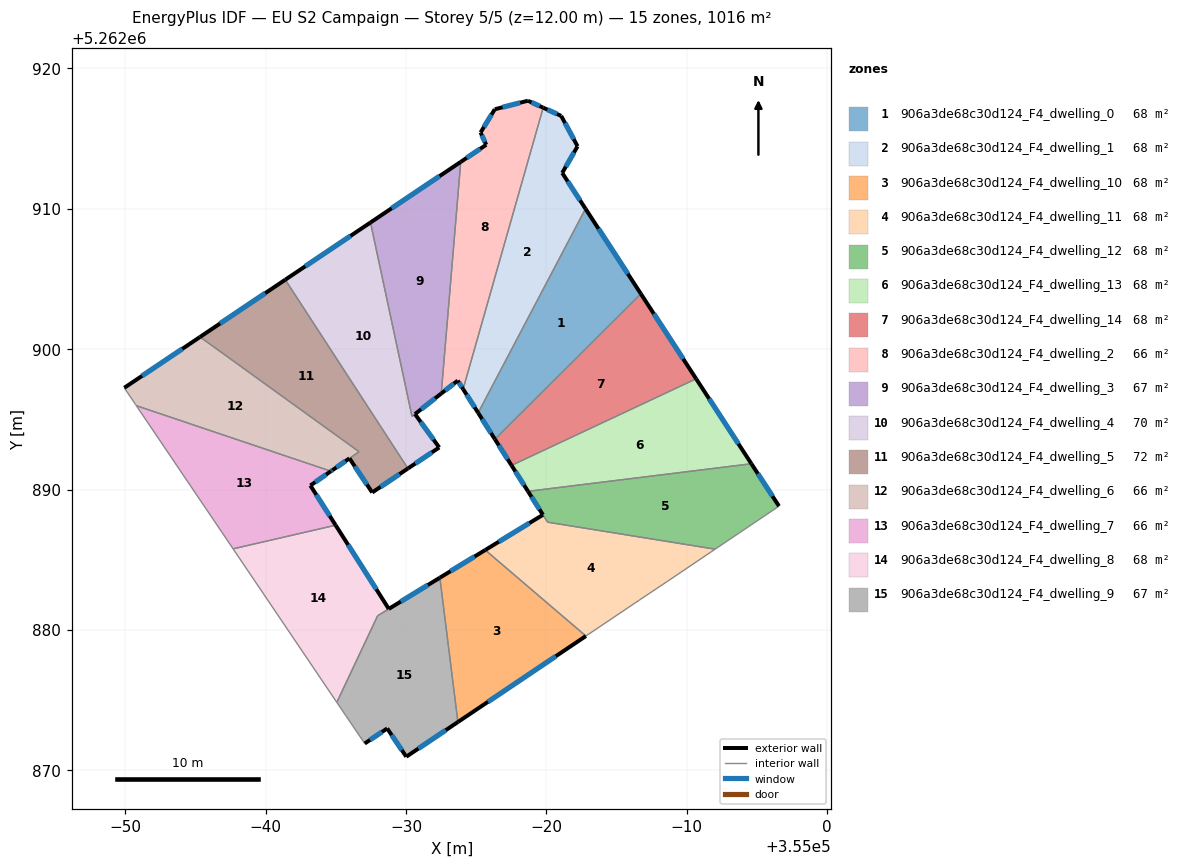
=== STOREY PLAN SPEC (per zone: floor XY polygon, exterior-wall plan segments, windows/doors) ===
zone 1: 906a3de68c30d124_F4_dwelling_0  (67.8 m²)
  floor: (354982.79, 5262910.00) (354986.73, 5262903.94) (354976.34, 5262893.58) (354975.14, 5262895.46)
  exterior wall: (354975.14, 5262895.46) – (354976.34, 5262893.58)  [2.2 m]
    window: (354975.42, 5262895.02) – (354976.05, 5262894.03)  [1.9 m²]
  exterior wall: (354986.73, 5262903.94) – (354982.79, 5262910.00)  [7.2 m]
    window: (354985.80, 5262905.36) – (354983.71, 5262908.58)  [6.1 m²]
  interior walls: 2
zone 2: 906a3de68c30d124_F4_dwelling_1  (67.7 m²)
  floor: (354981.05, 5262916.61) (354982.22, 5262914.45) (354981.13, 5262912.55) (354982.79, 5262910.00) (354975.14, 5262895.46) (354974.07, 5262897.15) (354979.77, 5262917.20)
  exterior wall: (354981.13, 5262912.55) – (354982.22, 5262914.45)  [2.2 m]
    window: (354981.38, 5262913.00) – (354981.97, 5262914.00)  [1.8 m²]
  exterior wall: (354982.79, 5262910.00) – (354981.13, 5262912.55)  [3.0 m]
    window: (354982.40, 5262910.60) – (354981.52, 5262911.95)  [2.6 m²]
  exterior wall: (354974.07, 5262897.15) – (354975.14, 5262895.46)  [2.0 m]
    window: (354974.32, 5262896.76) – (354974.89, 5262895.86)  [1.7 m²]
  exterior wall: (354981.05, 5262916.61) – (354979.77, 5262917.20)  [1.4 m]
    window: (354980.75, 5262916.75) – (354980.07, 5262917.06)  [1.2 m²]
  exterior wall: (354982.22, 5262914.45) – (354981.05, 5262916.61)  [2.5 m]
    window: (354981.95, 5262914.96) – (354981.33, 5262916.10)  [2.1 m²]
  interior walls: 2
zone 3: 906a3de68c30d124_F4_dwelling_10  (67.7 m²)
  floor: (354982.82, 5262879.57) (354973.70, 5262873.44) (354972.41, 5262883.72) (354975.65, 5262885.69)
  exterior wall: (354975.65, 5262885.69) – (354972.41, 5262883.72)  [3.8 m]
    window: (354974.89, 5262885.23) – (354973.17, 5262884.18)  [3.2 m²]
  exterior wall: (354973.70, 5262873.44) – (354982.82, 5262879.57)  [11.0 m]
    window: (354975.84, 5262874.88) – (354980.67, 5262878.13)  [9.3 m²]
  interior walls: 2
zone 4: 906a3de68c30d124_F4_dwelling_11  (68.0 m²)
  floor: (354992.02, 5262885.75) (354988.64, 5262883.48) (354986.60, 5262882.11) (354982.82, 5262879.57) (354975.65, 5262885.69) (354979.76, 5262888.20) (354980.09, 5262887.67)
  exterior wall: (354979.76, 5262888.20) – (354975.65, 5262885.69)  [4.8 m]
    window: (354978.79, 5262887.61) – (354976.61, 5262886.28)  [4.1 m²]
  interior walls: 6
zone 5: 906a3de68c30d124_F4_dwelling_12  (67.5 m²)
  floor: (354994.60, 5262891.84) (354996.57, 5262888.82) (354992.02, 5262885.75) (354980.09, 5262887.67) (354978.69, 5262889.87)
  exterior wall: (354996.57, 5262888.82) – (354994.60, 5262891.84)  [3.6 m]
    window: (354996.11, 5262889.53) – (354995.06, 5262891.13)  [3.0 m²]
  exterior wall: (354978.69, 5262889.87) – (354979.75, 5262888.20)  [2.0 m]
    window: (354978.94, 5262889.48) – (354979.51, 5262888.59)  [1.7 m²]
  interior walls: 4
zone 6: 906a3de68c30d124_F4_dwelling_13  (67.8 m²)
  floor: (354990.67, 5262897.89) (354994.60, 5262891.84) (354978.69, 5262889.87) (354977.52, 5262891.72)
  exterior wall: (354977.52, 5262891.72) – (354978.69, 5262889.87)  [2.2 m]
    window: (354977.79, 5262891.29) – (354978.42, 5262890.31)  [1.8 m²]
  exterior wall: (354994.60, 5262891.84) – (354990.67, 5262897.89)  [7.2 m]
    window: (354993.68, 5262893.26) – (354991.59, 5262896.47)  [6.1 m²]
  interior walls: 2
zone 7: 906a3de68c30d124_F4_dwelling_14  (67.8 m²)
  floor: (354986.73, 5262903.94) (354990.67, 5262897.89) (354977.52, 5262891.72) (354976.34, 5262893.58)
  exterior wall: (354976.34, 5262893.58) – (354977.52, 5262891.72)  [2.2 m]
    window: (354976.61, 5262893.15) – (354977.24, 5262892.16)  [1.9 m²]
  exterior wall: (354990.67, 5262897.89) – (354986.73, 5262903.94)  [7.2 m]
    window: (354989.74, 5262899.31) – (354987.65, 5262902.52)  [6.1 m²]
  interior walls: 2
zone 8: 906a3de68c30d124_F4_dwelling_2  (66.0 m²)
  floor: (354979.77, 5262917.20) (354974.07, 5262897.15) (354973.68, 5262897.76) (354972.51, 5262896.84) (354973.90, 5262913.34) (354975.71, 5262914.55) (354975.31, 5262915.43) (354976.33, 5262917.08) (354978.69, 5262917.69)
  exterior wall: (354975.31, 5262915.43) – (354975.71, 5262914.55)  [1.0 m]
    window: (354975.41, 5262915.23) – (354975.62, 5262914.76)  [0.8 m²]
  exterior wall: (354976.33, 5262917.08) – (354975.31, 5262915.43)  [1.9 m]
    window: (354976.09, 5262916.70) – (354975.55, 5262915.82)  [1.6 m²]
  exterior wall: (354978.69, 5262917.69) – (354976.33, 5262917.08)  [2.4 m]
    window: (354978.13, 5262917.55) – (354976.88, 5262917.23)  [2.1 m²]
  exterior wall: (354979.77, 5262917.20) – (354978.69, 5262917.69)  [1.2 m]
    window: (354979.52, 5262917.31) – (354978.94, 5262917.58)  [1.0 m²]
  exterior wall: (354973.68, 5262897.76) – (354974.07, 5262897.15)  [0.7 m]
    window: (354973.78, 5262897.62) – (354973.98, 5262897.29)  [0.6 m²]
  exterior wall: (354972.51, 5262896.84) – (354973.68, 5262897.76)  [1.5 m]
    window: (354972.79, 5262897.05) – (354973.41, 5262897.54)  [1.3 m²]
  exterior wall: (354975.71, 5262914.55) – (354973.90, 5262913.34)  [2.2 m]
    window: (354975.29, 5262914.27) – (354974.33, 5262913.62)  [1.8 m²]
  interior walls: 2
zone 9: 906a3de68c30d124_F4_dwelling_3  (66.8 m²)
  floor: (354973.90, 5262913.34) (354972.51, 5262896.84) (354970.64, 5262895.38) (354970.43, 5262895.21) (354967.47, 5262909.02)
  exterior wall: (354973.90, 5262913.34) – (354967.47, 5262909.02)  [7.7 m]
    window: (354972.39, 5262912.32) – (354968.98, 5262910.03)  [6.5 m²]
  exterior wall: (354970.64, 5262895.38) – (354972.51, 5262896.84)  [2.4 m]
    window: (354971.08, 5262895.72) – (354972.07, 5262896.50)  [2.0 m²]
  interior walls: 3
zone 10: 906a3de68c30d124_F4_dwelling_4  (70.4 m²)
  floor: (354967.47, 5262909.02) (354970.43, 5262895.21) (354970.64, 5262895.38) (354972.37, 5262893.00) (354970.14, 5262891.50) (354961.40, 5262904.94)
  exterior wall: (354970.14, 5262891.50) – (354972.37, 5262893.00)  [2.7 m]
    window: (354970.66, 5262891.85) – (354971.85, 5262892.65)  [2.3 m²]
  exterior wall: (354967.47, 5262909.02) – (354961.40, 5262904.94)  [7.3 m]
    window: (354966.05, 5262908.06) – (354962.83, 5262905.90)  [6.2 m²]
  exterior wall: (354972.37, 5262893.00) – (354970.64, 5262895.38)  [2.9 m]
    window: (354971.96, 5262893.56) – (354971.05, 5262894.82)  [2.5 m²]
  interior walls: 3
zone 11: 906a3de68c30d124_F4_dwelling_5  (71.8 m²)
  floor: (354961.40, 5262904.94) (354970.14, 5262891.50) (354967.59, 5262889.79) (354965.97, 5262892.22) (354966.66, 5262892.70) (354955.33, 5262900.87)
  exterior wall: (354965.97, 5262892.22) – (354967.59, 5262889.79)  [2.9 m]
    window: (354966.36, 5262891.65) – (354967.21, 5262890.36)  [2.5 m²]
  exterior wall: (354961.40, 5262904.94) – (354955.33, 5262900.87)  [7.3 m]
    window: (354959.98, 5262903.99) – (354956.76, 5262901.83)  [6.2 m²]
  exterior wall: (354967.59, 5262889.79) – (354970.14, 5262891.50)  [3.1 m]
    window: (354968.19, 5262890.19) – (354969.54, 5262891.10)  [2.6 m²]
  interior walls: 3
zone 12: 906a3de68c30d124_F4_dwelling_6  (65.6 m²)
  floor: (354966.66, 5262892.70) (354965.97, 5262892.22) (354964.76, 5262891.38) (354964.71, 5262891.34) (354964.65, 5262891.30) (354950.80, 5262895.97) (354950.75, 5262896.04) (354950.70, 5262896.11) (354949.94, 5262897.25) (354955.33, 5262900.87)
  exterior wall: (354955.33, 5262900.87) – (354949.94, 5262897.25)  [6.5 m]
    window: (354954.07, 5262900.02) – (354951.20, 5262898.10)  [5.5 m²]
  exterior wall: (354964.76, 5262891.38) – (354965.97, 5262892.22)  [1.5 m]
    window: (354965.04, 5262891.57) – (354965.69, 5262892.02)  [1.2 m²]
  exterior wall: (354964.71, 5262891.34) – (354964.76, 5262891.38)  [0.1 m]
    window: (354964.72, 5262891.35) – (354964.75, 5262891.37)  [0.1 m²]
  exterior wall: (354964.65, 5262891.30) – (354964.71, 5262891.34)  [0.1 m]
    window: (354964.67, 5262891.31) – (354964.69, 5262891.33)  [0.1 m²]
  interior walls: 6
zone 13: 906a3de68c30d124_F4_dwelling_7  (65.9 m²)
  floor: (354964.65, 5262891.30) (354963.19, 5262890.29) (354964.99, 5262887.46) (354957.69, 5262885.78) (354950.80, 5262895.97)
  exterior wall: (354963.19, 5262890.29) – (354964.65, 5262891.30)  [1.8 m]
    window: (354963.54, 5262890.53) – (354964.31, 5262891.07)  [1.5 m²]
  exterior wall: (354964.99, 5262887.46) – (354963.19, 5262890.29)  [3.4 m]
    window: (354964.57, 5262888.12) – (354963.61, 5262889.62)  [2.8 m²]
  interior walls: 3
zone 14: 906a3de68c30d124_F4_dwelling_8  (68.0 m²)
  floor: (354972.42, 5262883.71) (354967.98, 5262881.01) (354965.07, 5262874.84) (354957.69, 5262885.78) (354964.99, 5262887.46) (354968.78, 5262881.50)
  exterior wall: (354972.41, 5262883.72) – (354968.78, 5262881.50)  [4.3 m]
    window: (354971.56, 5262883.20) – (354969.63, 5262882.02)  [3.6 m²]
  exterior wall: (354968.78, 5262881.50) – (354964.99, 5262887.46)  [7.1 m]
    window: (354967.89, 5262882.90) – (354965.88, 5262886.06)  [6.0 m²]
  interior walls: 4
zone 15: 906a3de68c30d124_F4_dwelling_9  (67.4 m²)
  floor: (354972.42, 5262883.71) (354973.70, 5262873.44) (354970.02, 5262870.97) (354968.66, 5262872.99) (354967.06, 5262871.91) (354965.70, 5262873.92) (354965.07, 5262874.84) (354967.99, 5262881.01)
  exterior wall: (354970.02, 5262870.97) – (354973.70, 5262873.44)  [4.4 m]
    window: (354970.89, 5262871.55) – (354972.84, 5262872.86)  [3.7 m²]
  exterior wall: (354968.66, 5262872.99) – (354970.02, 5262870.97)  [2.4 m]
    window: (354968.98, 5262872.51) – (354969.70, 5262871.44)  [2.1 m²]
  exterior wall: (354967.06, 5262871.91) – (354968.66, 5262872.99)  [1.9 m]
    window: (354967.44, 5262872.16) – (354968.29, 5262872.73)  [1.6 m²]
  interior walls: 5

=== DERIVED (storey summary) ===
Building: EU S2 Campaign
Storey: 5 of 5  (floor level z = 12.00 m)
Storey gross floor area: 1016.2 m²
Zones on this storey: 15
  - 906a3de68c30d124_F4_dwelling_0: floor 67.8 m²; exterior wall 9.5 m (28.4 m²); 2 window(s) 8.0 m²; WWR 28.1%
  - 906a3de68c30d124_F4_dwelling_1: floor 67.7 m²; exterior wall 11.1 m (33.3 m²); 5 window(s) 9.4 m²; WWR 28.1%
  - 906a3de68c30d124_F4_dwelling_10: floor 67.7 m²; exterior wall 14.8 m (44.3 m²); 2 window(s) 12.5 m²; WWR 28.1%
  - 906a3de68c30d124_F4_dwelling_11: floor 68.0 m²; exterior wall 4.8 m (14.4 m²); 1 window(s) 4.1 m²; WWR 28.1%
  - 906a3de68c30d124_F4_dwelling_12: floor 67.5 m²; exterior wall 5.6 m (16.8 m²); 2 window(s) 4.7 m²; WWR 28.1%
  - 906a3de68c30d124_F4_dwelling_13: floor 67.8 m²; exterior wall 9.4 m (28.2 m²); 2 window(s) 7.9 m²; WWR 28.1%
  - 906a3de68c30d124_F4_dwelling_14: floor 67.8 m²; exterior wall 9.4 m (28.3 m²); 2 window(s) 8.0 m²; WWR 28.1%
  - 906a3de68c30d124_F4_dwelling_2: floor 66.0 m²; exterior wall 10.9 m (32.8 m²); 7 window(s) 9.2 m²; WWR 28.1%
  - 906a3de68c30d124_F4_dwelling_3: floor 66.8 m²; exterior wall 10.1 m (30.4 m²); 2 window(s) 8.5 m²; WWR 28.1%
  - 906a3de68c30d124_F4_dwelling_4: floor 70.4 m²; exterior wall 12.9 m (38.8 m²); 3 window(s) 10.9 m²; WWR 28.1%
  - 906a3de68c30d124_F4_dwelling_5: floor 71.8 m²; exterior wall 13.3 m (39.9 m²); 3 window(s) 11.2 m²; WWR 28.1%
  - 906a3de68c30d124_F4_dwelling_6: floor 65.6 m²; exterior wall 8.1 m (24.3 m²); 4 window(s) 6.8 m²; WWR 28.1%
  - 906a3de68c30d124_F4_dwelling_7: floor 65.9 m²; exterior wall 5.1 m (15.4 m²); 2 window(s) 4.3 m²; WWR 28.1%
  - 906a3de68c30d124_F4_dwelling_8: floor 68.0 m²; exterior wall 11.3 m (34.0 m²); 2 window(s) 9.6 m²; WWR 28.1%
  - 906a3de68c30d124_F4_dwelling_9: floor 67.4 m²; exterior wall 8.8 m (26.4 m²); 3 window(s) 7.4 m²; WWR 28.1%
Zone adjacency (shared interzone walls):
  - 906a3de68c30d124_F4_dwelling_0 ↔ 906a3de68c30d124_F4_dwelling_1
  - 906a3de68c30d124_F4_dwelling_0 ↔ 906a3de68c30d124_F4_dwelling_14
  - 906a3de68c30d124_F4_dwelling_1 ↔ 906a3de68c30d124_F4_dwelling_2
  - 906a3de68c30d124_F4_dwelling_10 ↔ 906a3de68c30d124_F4_dwelling_11
  - 906a3de68c30d124_F4_dwelling_10 ↔ 906a3de68c30d124_F4_dwelling_9
  - 906a3de68c30d124_F4_dwelling_11 ↔ 906a3de68c30d124_F4_dwelling_12
  - 906a3de68c30d124_F4_dwelling_12 ↔ 906a3de68c30d124_F4_dwelling_13
  - 906a3de68c30d124_F4_dwelling_13 ↔ 906a3de68c30d124_F4_dwelling_14
  - 906a3de68c30d124_F4_dwelling_2 ↔ 906a3de68c30d124_F4_dwelling_3
  - 906a3de68c30d124_F4_dwelling_3 ↔ 906a3de68c30d124_F4_dwelling_4
  - 906a3de68c30d124_F4_dwelling_4 ↔ 906a3de68c30d124_F4_dwelling_5
  - 906a3de68c30d124_F4_dwelling_5 ↔ 906a3de68c30d124_F4_dwelling_6
  - 906a3de68c30d124_F4_dwelling_6 ↔ 906a3de68c30d124_F4_dwelling_7
  - 906a3de68c30d124_F4_dwelling_7 ↔ 906a3de68c30d124_F4_dwelling_8
  - 906a3de68c30d124_F4_dwelling_8 ↔ 906a3de68c30d124_F4_dwelling_9